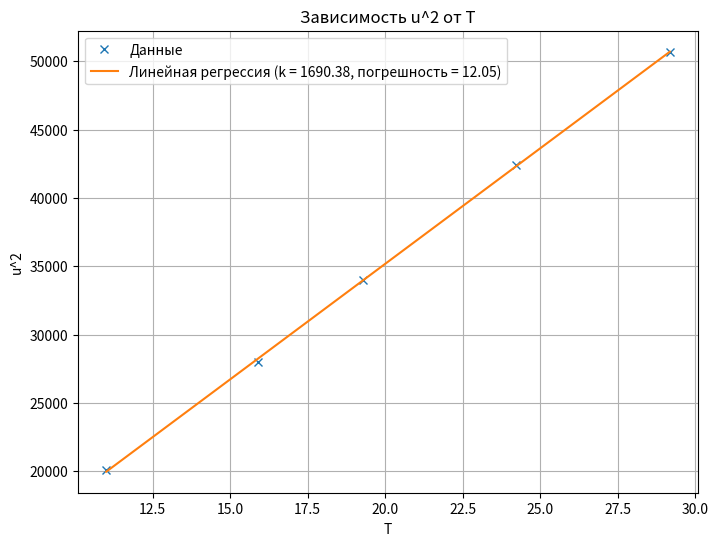

The matplotlib source for this figure:
import matplotlib.pyplot as plt
import numpy as np
from scipy.stats import linregress

# Данные
T = np.array([11, 15.9, 19.28, 24.23, 29.18])
u2 = np.array([141.79, 167.37, 184.41, 205.99, 225.13])**2


# Линейная регрессия с помощью scipy.stats.linregress
slope, intercept, r_value, p_value, std_err = linregress(T, u2)

# Построение графика
plt.figure(figsize=(8, 6))
plt.plot(T, u2, 'x', label='Данные')
plt.plot(T, slope * T + intercept, '-', label=f'Линейная регрессия (k = {slope:.2f}, погрешность = {std_err:.2f})')

plt.xlabel('T')
plt.ylabel('u^2')
plt.title('Зависимость u^2 от T')
plt.legend()
plt.grid(True)
plt.show()

print(f"Коэффициент наклона (k): {slope:.2f}")
print(f"Погрешность коэффициента наклона: {std_err:.2f}")